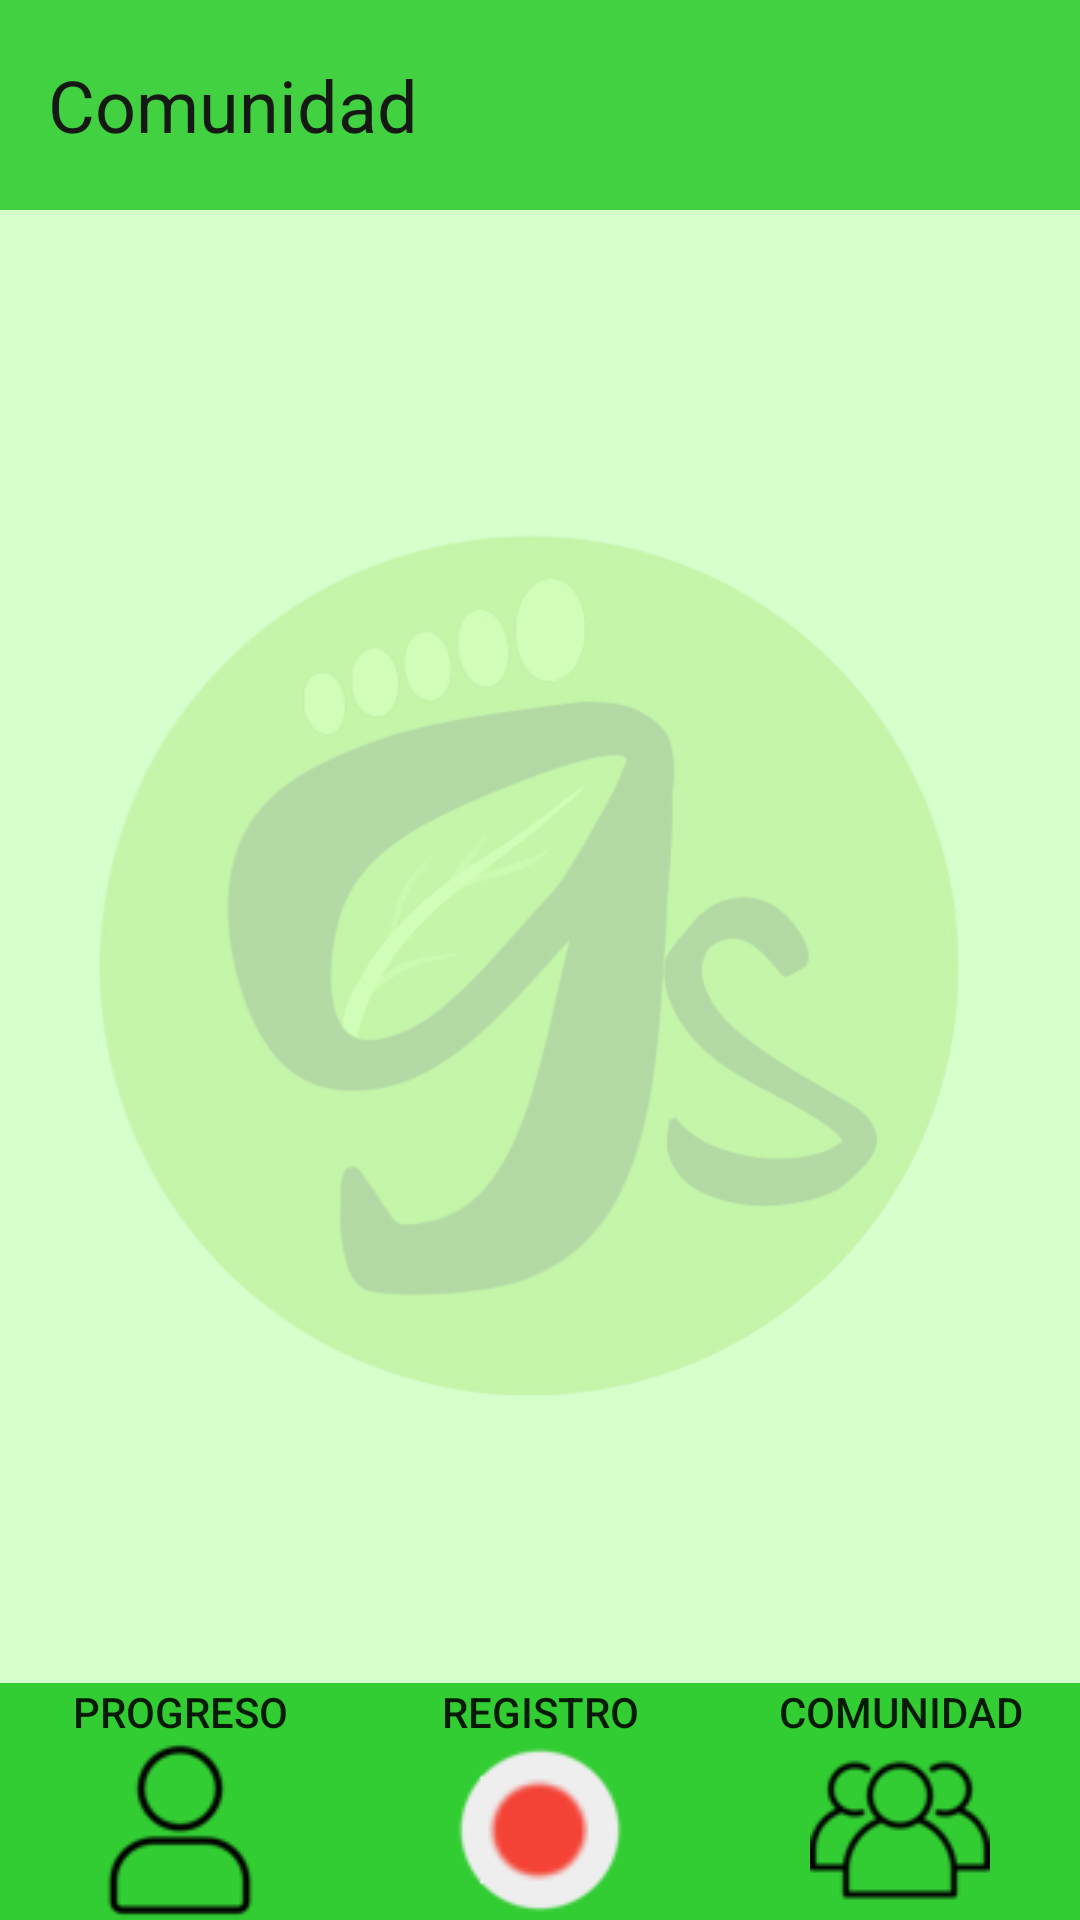

Write the Android layout XML for this screen, with the resource values it uses.
<!-- AndroidManifest.xml: application theme Theme.AppCompat.Light.NoActionBar -->
<!-- res/layout/comunidad.xml -->
<?xml version="1.0" encoding="utf-8"?>
<RelativeLayout xmlns:android="http://schemas.android.com/apk/res/android"
    android:layout_width="match_parent"
    android:layout_height="match_parent"
    android:background="@color/verde_claro">

    <TextView
        android:id="@+id/tv_comunidad"
        android:layout_width="match_parent"
        android:layout_height="70dp"
        android:alpha="0.9"
        android:background="@color/verde_medio"
        android:gravity="center_vertical"
        android:paddingLeft="16dp"
        android:text="Comunidad"
        android:textColor="#000000"
        android:textSize="24sp" />

    <ImageButton
        android:id="@+id/btn_menu"
        android:layout_width="wrap_content"
        android:layout_height="wrap_content"
        android:src="@drawable/menu"
        android:background="@null"
        android:layout_alignParentEnd="true"
        android:layout_alignParentTop="true"
        android:contentDescription="Menu"
        android:paddingRight="16dp"/>

    <ImageView
        android:id="@+id/iv_logo"
        android:layout_width="match_parent"
        android:layout_height="300dp"
        android:src="@drawable/logopeq"
        android:layout_centerInParent="true"
        android:alpha="0.2"/>

    <com.google.android.material.tabs.TabLayout
        android:id="@+id/tab_layout"
        android:layout_width="match_parent"
        android:layout_height="wrap_content"
        android:layout_below="@id/tv_comunidad"
        android:layout_margin="20dp"/>

    <androidx.viewpager2.widget.ViewPager2
        android:id="@+id/view_pager"
        android:layout_width="373dp"
        android:layout_height="520dp"
        android:layout_below="@id/tab_layout"
        android:layout_marginStart="20dp"
        android:layout_marginLeft="20dp"
        
        android:layout_marginEnd="20dp"
        android:layout_marginRight="20dp"
        android:layout_marginBottom="20dp" />

    <include
        layout="@layout/bottom_menu"
        android:layout_width="match_parent"
        android:layout_height="wrap_content"
        android:layout_alignParentBottom="true" />

</RelativeLayout>
<!-- res/layout/bottom_menu.xml (included above) -->
<RelativeLayout
    xmlns:android="http://schemas.android.com/apk/res/android"
    android:id="@+id/rl_menu_container"
    android:layout_width="match_parent"
    android:layout_height="100dp"
    android:background="@color/verde_medio"
    android:layout_alignParentBottom="true">

    <LinearLayout
        android:id="@+id/ll_menu"
        android:layout_width="match_parent"
        android:layout_height="wrap_content"
        android:orientation="horizontal"
        android:layout_centerInParent="true">

        <Button
            android:id="@+id/btn_progreso"
            android:layout_width="0dp"
            android:layout_height="wrap_content"
            android:layout_weight="1"
            android:text="Progreso"
            android:drawableBottom="@drawable/progreso"
            android:background="@null"/>

        <Button
            android:id="@+id/btn_registro"
            android:layout_width="0dp"
            android:layout_height="wrap_content"
            android:layout_weight="1"
            android:text="Registro"
            android:drawableBottom="@drawable/registro"
            android:background="@null"/>

        <Button
            android:id="@+id/btn_comunidad"
            android:layout_width="0dp"
            android:layout_height="wrap_content"
            android:layout_weight="1"
            android:text="Comunidad"
            android:drawableBottom="@drawable/comunidad"
            android:background="@null"/>
    </LinearLayout>
</RelativeLayout>
<!-- resources referenced by this layout -->
<resources>
  <color name="verde_claro">#D5FFCB</color>
  <color name="verde_medio">#32CD32</color>
  <!-- drawable comunidad: png bitmap (drawable, 1657 bytes) -->
  <!-- drawable logopeq: png bitmap (drawable, 114413 bytes) -->
  <!-- drawable progreso: png bitmap (drawable, 1363 bytes) -->
  <!-- drawable registro: png bitmap (drawable, 2205 bytes) -->
</resources>
